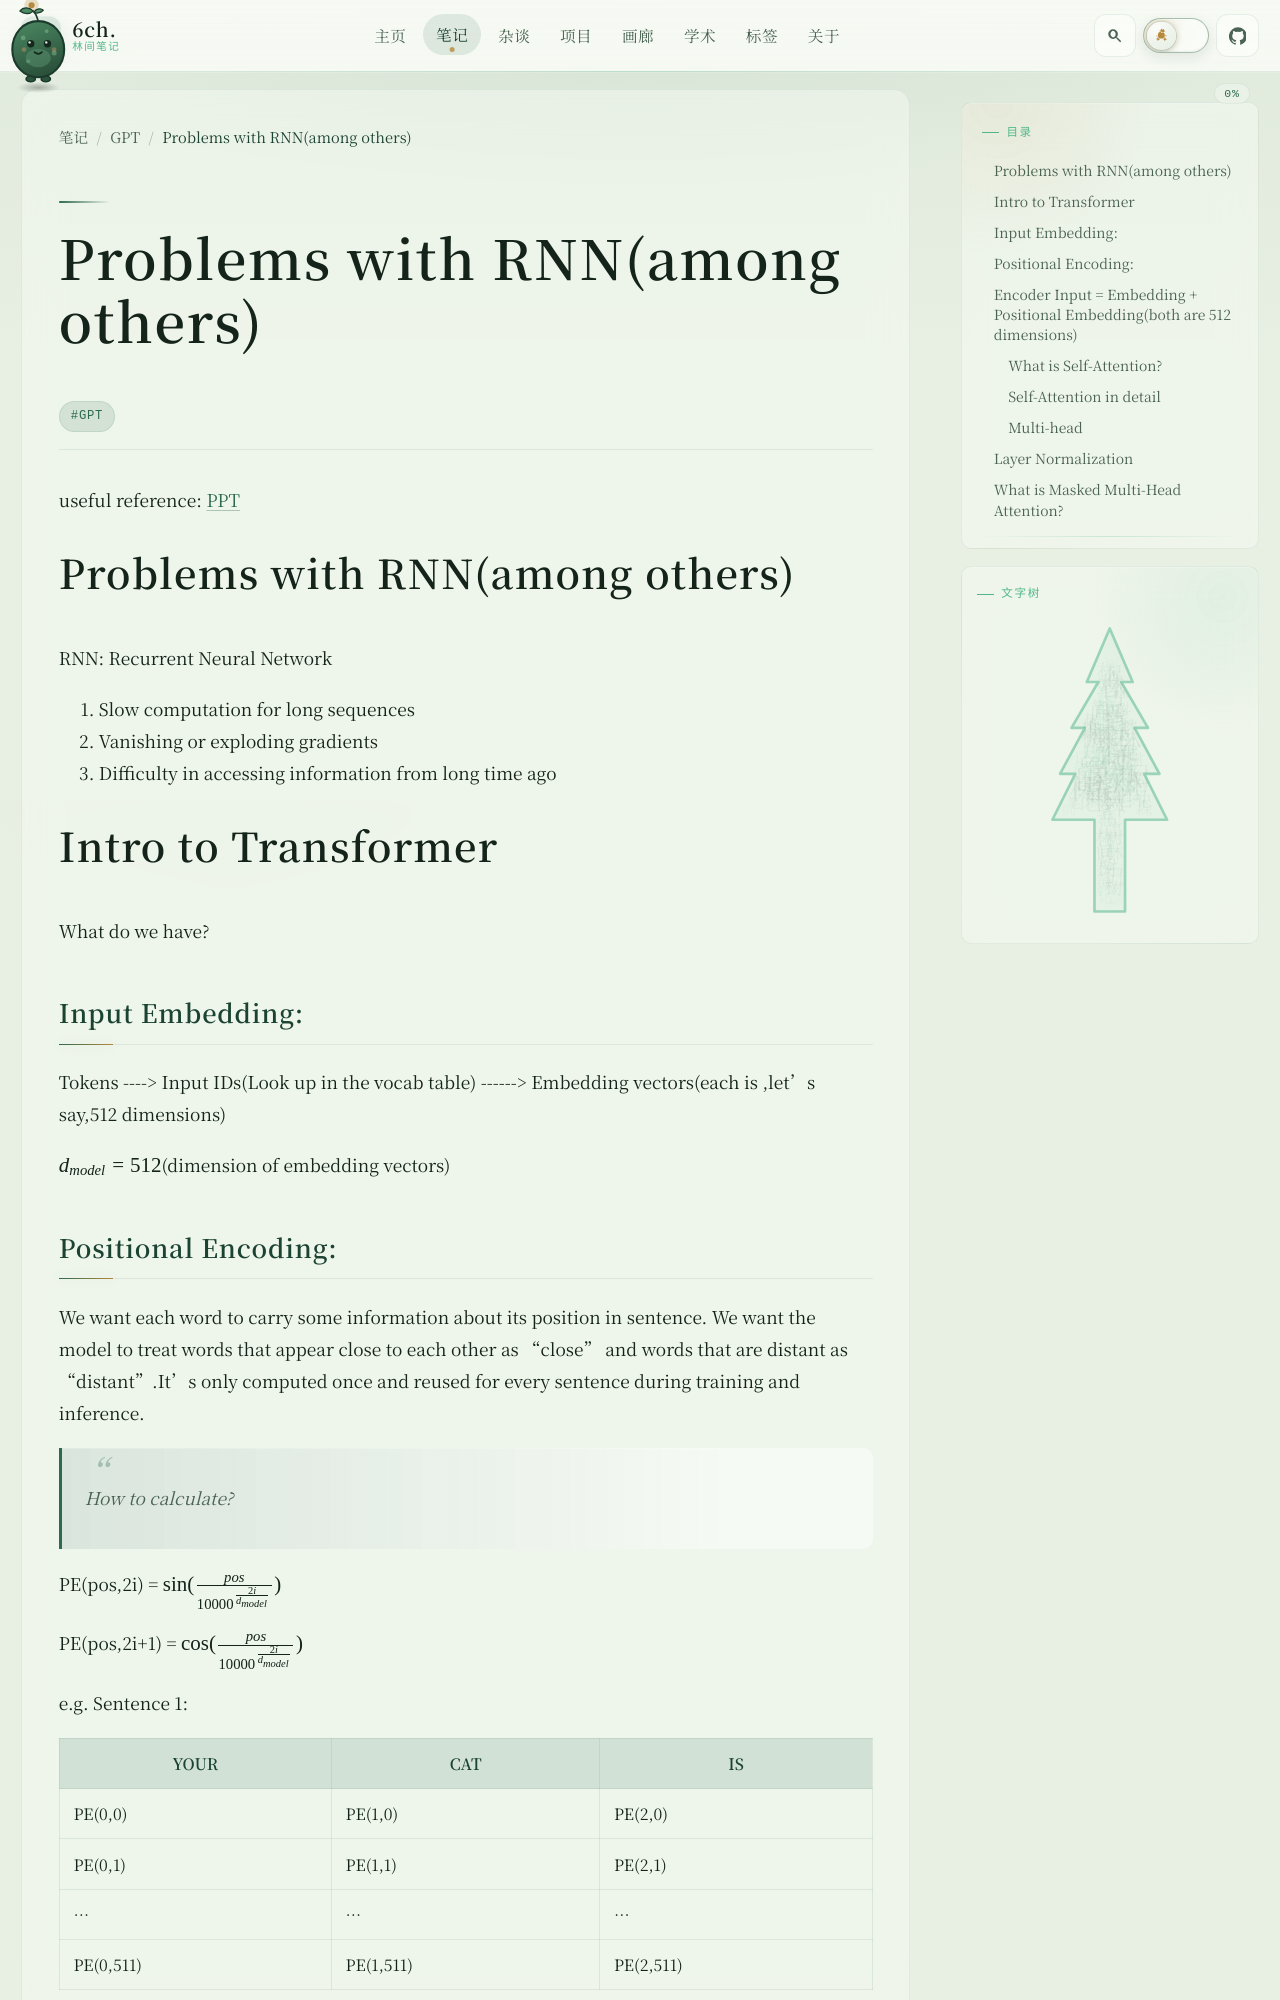

repository: 6chHenry/6chHenry.github.io · page: notes/GPT/Attention is All You Need/index.html · generator: mkdocs

useful  reference: [PPT](./Diagrams_V2.pdf)

#  Problems with RNN(among others)

RNN: Recurrent Neural Network

1. Slow computation for long sequences
2. Vanishing or exploding gradients
3. Difficulty in accessing information from long time ago

# Intro to Transformer

What do we have?

## Input Embedding: 

Tokens ----> Input IDs(Look up in the vocab table)  ------> Embedding vectors(each is ,let’s say,512 dimensions)

$d_{model}=512$(dimension of embedding vectors)

## Positional Encoding: 

We want each word to carry some information about its  position in sentence. We want the model to  treat words that appear close to each other as “close” and words that are distant as “distant”.It’s only computed once and reused for every sentence during training and inference.

>  How to calculate?

PE(pos,2i) = $\sin(\frac{pos}{10000^{\frac{2i}{d_{model}}}})$

PE(pos,2i+1) = $\cos(\frac{pos}{10000^{\frac{2i}{d_{model}}}})$

e.g. Sentence 1: 

| YOUR      | CAT       | IS        |
| --------- | --------- | --------- |
| PE(0,0)   | PE(1,0)   | PE(2,0)   |
| PE(0,1)   | PE(1,1)   | PE(2,1)   |
| ...       | ...       | ...       |
| PE(0,511) | PE(1,511) | PE(2,511) |

The same position in different sentences has the same position embedding.

## Encoder Input = Embedding + Positional Embedding(both are 512 dimensions)
